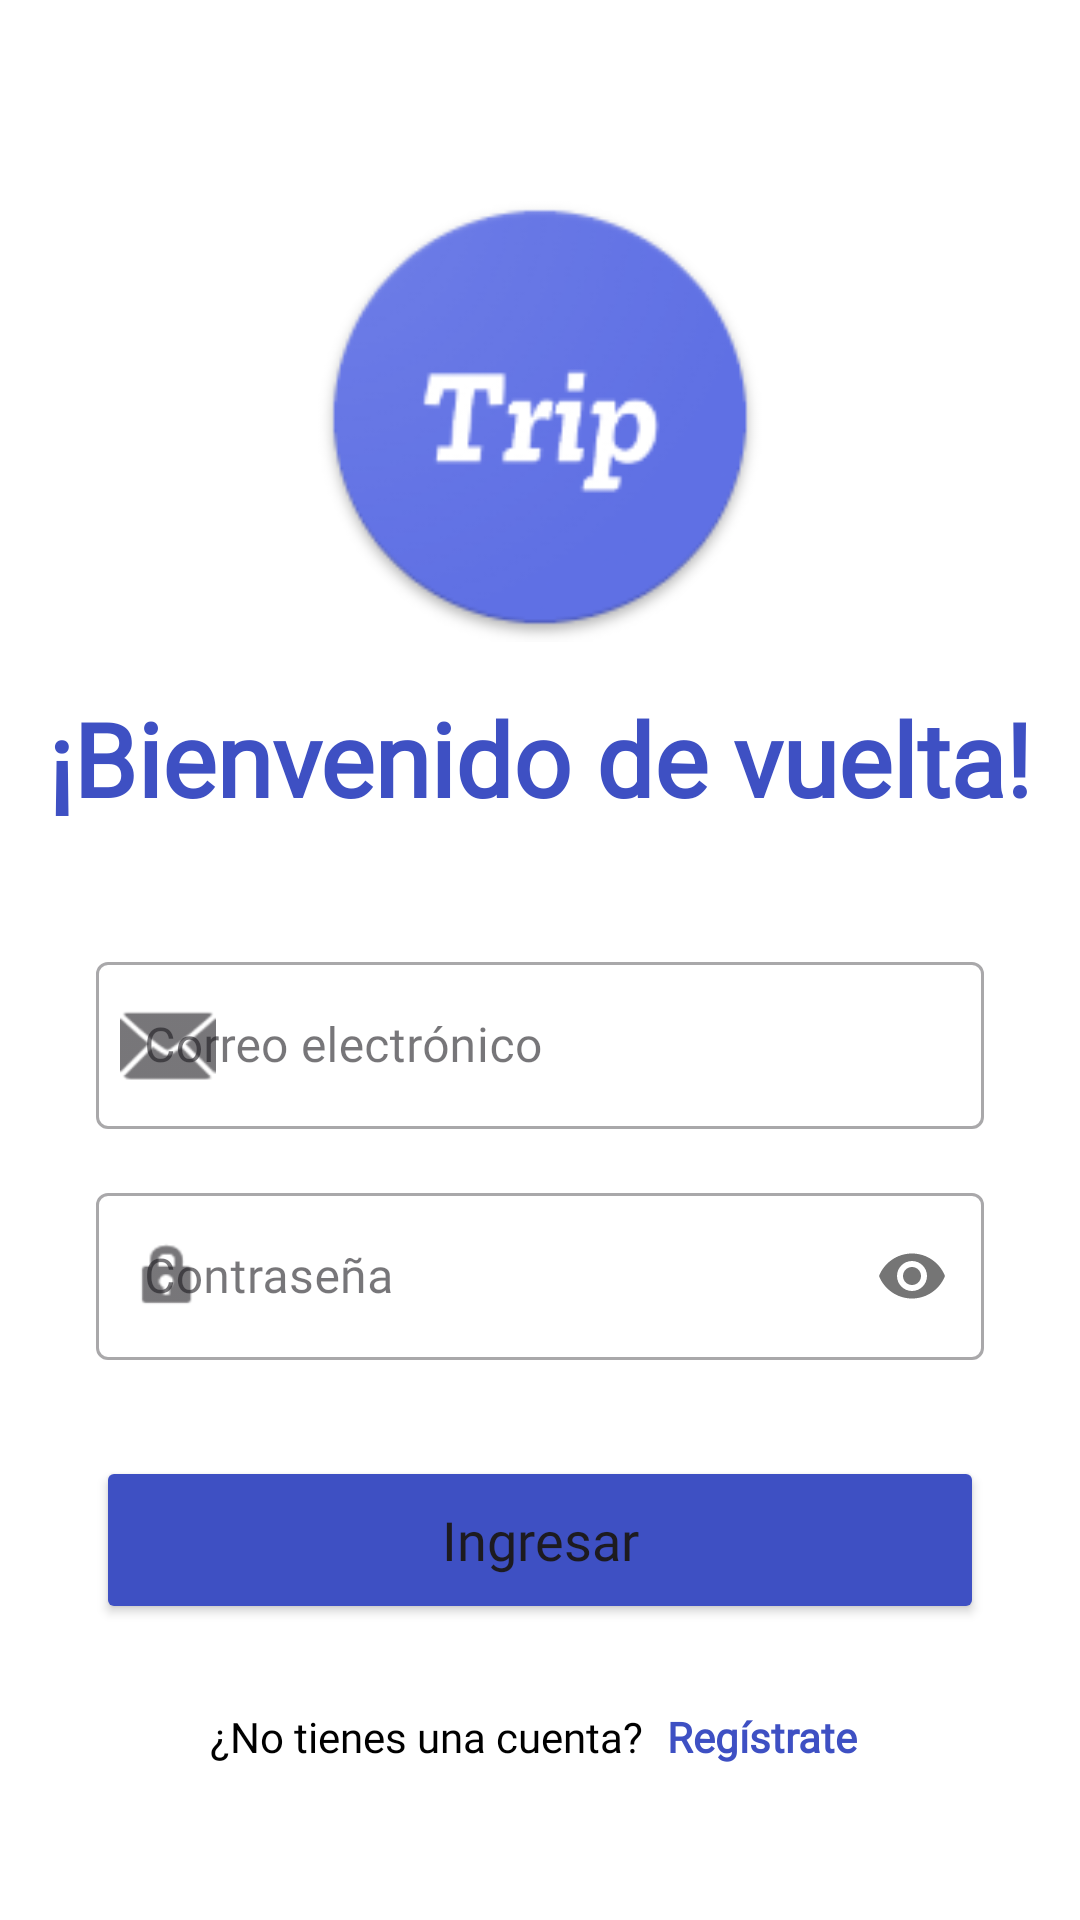

Write the Android layout XML for this screen, with the resource values it uses.
<!-- AndroidManifest.xml: application theme Theme.Desafio02DSM -->
<!-- res/layout/activity_login.xml -->
<?xml version="1.0" encoding="utf-8"?>
<androidx.constraintlayout.widget.ConstraintLayout xmlns:android="http://schemas.android.com/apk/res/android"
    xmlns:app="http://schemas.android.com/apk/res-auto"
    xmlns:tools="http://schemas.android.com/tools"
    android:id="@+id/main"
    android:layout_width="match_parent"
    android:layout_height="match_parent"
    android:background="@color/white"
    tools:context=".LoginActivity">

    <ImageView
        android:id="@+id/imgLogo"
        android:layout_width="150dp"
        android:layout_height="150dp"
        android:layout_marginTop="64dp"
        android:contentDescription="Logo Trip"
        app:layout_constraintEnd_toEndOf="parent"
        app:layout_constraintStart_toStartOf="parent"
        app:layout_constraintTop_toTopOf="parent"
        android:src="@mipmap/ic_launcher" />

    <TextView
        android:id="@+id/tvAppName"
        android:layout_width="wrap_content"
        android:layout_height="wrap_content"
        android:layout_marginTop="16dp"
        android:fontFamily="@font/plus_jakarta_sans_bold"
        android:text="¡Bienvenido de vuelta!"
        android:textColor="@color/primary"
        android:textSize="34sp"
        android:textStyle="bold"
        app:layout_constraintEnd_toEndOf="parent"
        app:layout_constraintStart_toStartOf="parent"
        app:layout_constraintTop_toBottomOf="@+id/imgLogo" />

    <com.google.android.material.textfield.TextInputLayout
        android:id="@+id/tilEmail"
        style="@style/Widget.MaterialComponents.TextInputLayout.OutlinedBox"
        android:layout_width="0dp"
        android:layout_height="wrap_content"
        android:layout_marginStart="32dp"
        android:layout_marginTop="40dp"
        android:layout_marginEnd="32dp"
        android:hint="@string/email_hint"
        app:layout_constraintEnd_toEndOf="parent"
        app:layout_constraintStart_toStartOf="parent"
        app:layout_constraintTop_toBottomOf="@+id/tvAppName"
        app:startIconDrawable="@android:drawable/ic_dialog_email">

        <com.google.android.material.textfield.TextInputEditText
            android:id="@+id/txtEmailAddress"
            android:layout_width="match_parent"
            android:layout_height="wrap_content"
            android:fontFamily="@font/plus_jakarta_sans"
            android:inputType="textEmailAddress" />
    </com.google.android.material.textfield.TextInputLayout>

    <com.google.android.material.textfield.TextInputLayout
        android:id="@+id/tilPassword"
        style="@style/Widget.MaterialComponents.TextInputLayout.OutlinedBox"
        android:layout_width="0dp"
        android:layout_height="wrap_content"
        android:layout_marginStart="32dp"
        android:layout_marginTop="16dp"
        android:layout_marginEnd="32dp"
        android:hint="@string/password_hint"
        app:layout_constraintEnd_toEndOf="parent"
        app:layout_constraintStart_toStartOf="parent"
        app:layout_constraintTop_toBottomOf="@+id/tilEmail"
        app:passwordToggleEnabled="true"
        app:startIconDrawable="@android:drawable/ic_lock_idle_lock">

        <com.google.android.material.textfield.TextInputEditText
            android:id="@+id/txtPassword"
            android:layout_width="match_parent"
            android:layout_height="wrap_content"
            android:fontFamily="@font/plus_jakarta_sans"
            android:inputType="textPassword" />
    </com.google.android.material.textfield.TextInputLayout>

    <Button
        android:id="@+id/btnLogin"
        android:layout_width="0dp"
        android:layout_height="56dp"
        android:layout_marginStart="32dp"
        android:layout_marginTop="32dp"
        android:layout_marginEnd="32dp"
        android:backgroundTint="@color/primary"
        android:fontFamily="@font/plus_jakarta_sans_bold"
        android:text="@string/login_button"
        android:textAllCaps="false"
        android:textSize="18sp"
        app:cornerRadius="12dp"
        app:layout_constraintEnd_toEndOf="parent"
        app:layout_constraintStart_toStartOf="parent"
        app:layout_constraintTop_toBottomOf="@+id/tilPassword" />

    <LinearLayout
        android:id="@+id/llRegister"
        android:layout_width="wrap_content"
        android:layout_height="wrap_content"
        android:layout_marginTop="24dp"
        android:orientation="horizontal"
        app:layout_constraintEnd_toEndOf="parent"
        app:layout_constraintStart_toStartOf="parent"
        app:layout_constraintTop_toBottomOf="@+id/btnLogin">

        <TextView
            android:layout_width="wrap_content"
            android:layout_height="wrap_content"
            android:fontFamily="@font/plus_jakarta_sans"
            android:text="@string/no_account"
            android:textColor="@color/black" />

        <TextView
            android:id="@+id/textViewRegister"
            android:layout_width="wrap_content"
            android:layout_height="wrap_content"
            android:layout_marginStart="4dp"
            android:fontFamily="@font/plus_jakarta_sans"
            android:padding="4dp"
            android:text="@string/register_link"
            android:textColor="@color/primary"
            android:textStyle="bold" />
    </LinearLayout>

</androidx.constraintlayout.widget.ConstraintLayout>
<!-- resources referenced by this layout -->
<resources>
  <color name="black">#FF000000</color>
  <color name="primary">#FF3E50C3</color>
  <color name="white">#FFFFFFFF</color>
  <!-- mipmap ic_launcher: png bitmap (mipmap-hdpi, 6651 bytes) -->
  <string name="email_hint">Correo electrónico</string>
  <string name="login_button">Ingresar</string>
  <string name="no_account">¿No tienes una cuenta?</string>
  <string name="password_hint">Contraseña</string>
  <string name="register_link">Regístrate</string>
  <style name="Theme.Desafio02DSM" parent="Base.Theme.Desafio02DSM" />
  <style name="Base.Theme.Desafio02DSM" parent="Theme.Material3.DayNight.NoActionBar">
          <item name="colorPrimary">@color/primary</item>
          <item name="colorSecondary">@color/secondary</item>
          
          <item name="colorSecondaryContainer">@color/secondary_container</item>
          <item name="colorOnSecondaryContainer">@color/primary</item>
      </style>
  <color name="secondary">#FFD1C4E9</color>
  <color name="secondary_container">#FFE4D7FD</color>
</resources>
